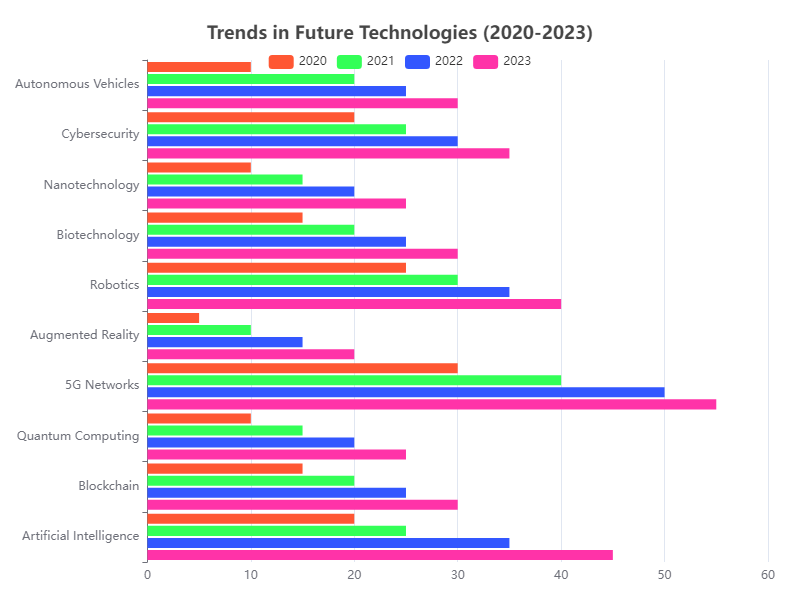

Source data for this figure (header and first rows):
Technology, 2020, 2021, 2022, 2023
Artificial Intelligence, 20, 25, 35, 45
Blockchain, 15, 20, 25, 30
Quantum Computing, 10, 15, 20, 25
5G Networks, 30, 40, 50, 55
Augmented Reality, 5, 10, 15, 20
Robotics, 25, 30, 35, 40
Biotechnology, 15, 20, 25, 30
Nanotechnology, 10, 15, 20, 25
Cybersecurity, 20, 25, 30, 35
Autonomous Vehicles, 10, 20, 25, 30
